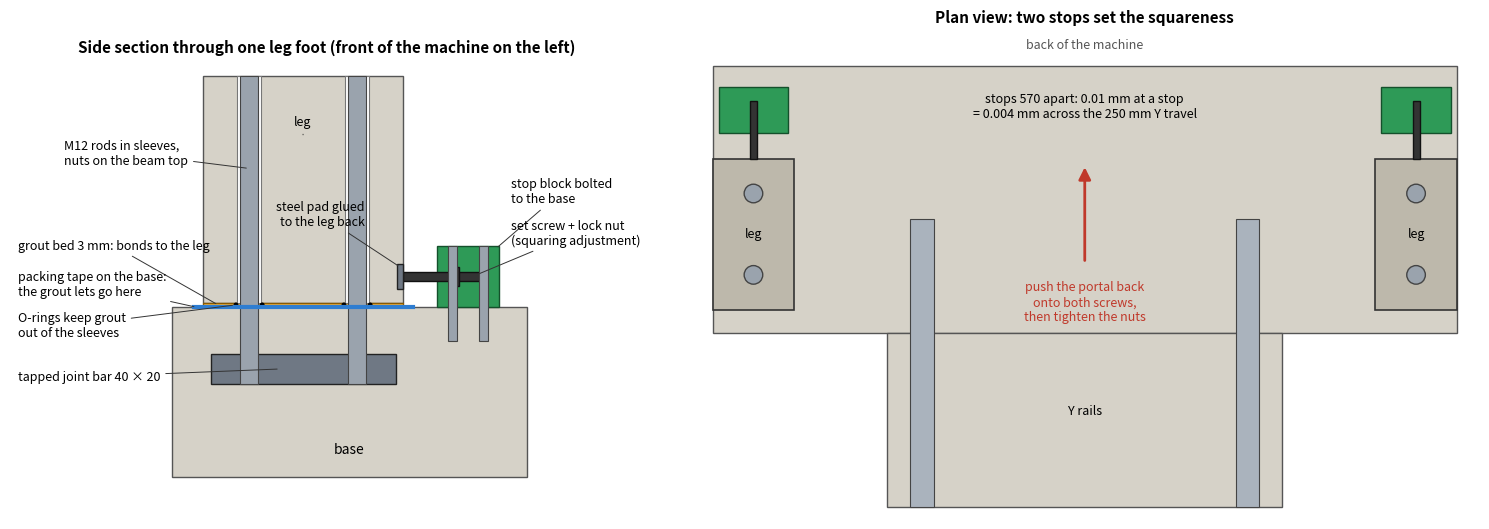

Write Python code to recreate this figure. (Note: this script raises an exception after producing the figure.)
"""Sketch: how the portal goes back in the same place (proposal, docs/portal-relocation.md).
Run: python cad/v2/relocation_sketch.py -> cad/v2/out/portal_relocation.png"""
import pathlib
import matplotlib
matplotlib.use("Agg")
import matplotlib.pyplot as plt
from matplotlib.patches import Rectangle, Circle, FancyArrowPatch

EG, STEEL, RESIN, TAPE, STOP = "#d6d2c8", "#6f7884", "#f0b440", "#2e7dd1", "#2e9a57"
def rect(ax, x0, x1, y0, y1, **k): ax.add_patch(Rectangle((x0, y0), x1 - x0, y1 - y0, **k))

fig, (a, b) = plt.subplots(1, 2, figsize=(15, 7.2), gridspec_kw=dict(width_ratios=[1, 1.25]))

# ---- side section through one leg (Y horizontal, front on the left; Z vertical)
a.set_title("Side section through one leg foot (front of the machine on the left)", fontsize=11, fontweight="bold")
rect(a, 90, 320, -110, 0, fc=EG, ec="#555")                      # base rear cross-piece
rect(a, 110, 240, 3, 150, fc=EG, ec="#555")                      # leg (cut off at the top)
rect(a, 110, 240, 0, 3, fc=RESIN, ec="#8a5a00")                  # grout bed
a.plot([104, 246], [0, 0], color=TAPE, lw=3)                     # tape on the base
rect(a, 115, 235, -50, -30, fc=STEEL, ec="#222")                 # tapped joint bar
for y in (140, 210):
    rect(a, y - 8, y + 8, 3, 150, fc="white", ec="#777", lw=0.8) # sleeve
    rect(a, y - 6, y + 6, -50, 150, fc="#9aa3ad", ec="#444", lw=0.8)  # M12 rod
    a.add_patch(Circle((y - 8.5, 1.5), 1.6, fc="black")); a.add_patch(Circle((y + 8.5, 1.5), 1.6, fc="black"))  # O-ring
rect(a, 262, 302, 0, 40, fc=STOP, ec="#14502b")                  # stop block
rect(a, 240, 290, 17, 23, fc="#333", ec="#111")                  # set screw
rect(a, 270, 276, 14, 26, fc="#333", ec="#111")                  # lock nut
rect(a, 236, 240, 12, 28, fc=STEEL, ec="#222")                   # steel pad on the leg
for y in (272, 292):
    rect(a, y - 3, y + 3, -22, 40, fc="#9aa3ad", ec="#444", lw=0.8)   # M8 screws into inserts
def note(ax, txt, xy, xt, ha="left"):
    ax.annotate(txt, xy, xt, fontsize=9, ha=ha, va="center", arrowprops=dict(arrowstyle="-", lw=0.7, color="#333"))
note(a, "leg", (175, 110), (175, 120), "center")
note(a, "M12 rods in sleeves,\nnuts on the beam top", (140, 90), (20, 100), "left")
note(a, "grout bed 3 mm: bonds to the leg", (120, 1.5), (-10, 40))
note(a, "packing tape on the base:\nthe grout lets go here", (106, 0), (-10, 15))
note(a, "O-rings keep grout\nout of the sleeves", (131, 1.5), (-10, -12))
note(a, "tapped joint bar 40 × 20", (160, -40), (-10, -45))
note(a, "stop block bolted\nto the base", (300, 38), (310, 75))
note(a, "set screw + lock nut\n(squaring adjustment)", (285, 20), (310, 48))
note(a, "steel pad glued\nto the leg back", (238, 26), (215, 60), "right")
a.text(205, -95, "base", fontsize=10, ha="center")
a.set_xlim(-15, 395); a.set_ylim(-118, 160); a.set_aspect("equal"); a.axis("off")

# ---- plan view (X horizontal, Y vertical; back of the machine at the top)
b.set_title("Plan view: two stops set the squareness", fontsize=11, fontweight="bold")
rect(b, -320, 320, 90, 320, fc=EG, ec="#555")                    # rear cross-piece
rect(b, -170, 170, -60, 90, fc=EG, ec="#555")                    # spine (cut off)
for x0 in (-320, 250):
    rect(b, x0, x0 + 70, 110, 240, fc="#bdb8ab", ec="#333", lw=1.2)
    xc = x0 + 35
    for y in (140, 210): b.add_patch(Circle((xc, y), 8, fc="#9aa3ad", ec="#444"))
    rect(b, xc - 30, xc + 30, 262, 302, fc=STOP, ec="#14502b")
    rect(b, xc - 3, xc + 3, 240, 290, fc="#333", ec="#111")
    b.text(xc, 175, "leg", fontsize=9, ha="center", va="center")
for xr in (-140, 140):
    rect(b, xr - 10, xr + 10, -60, 188, fc="#aab3bd", ec="#444", lw=0.8)
b.text(0, 20, "Y rails", fontsize=9, ha="center")
b.add_patch(FancyArrowPatch((0, 150), (0, 235), arrowstyle="-|>", mutation_scale=18, color="#c0392b", lw=2))
b.text(0, 135, "push the portal back\nonto both screws,\nthen tighten the nuts", fontsize=9, ha="center", va="top", color="#c0392b")
b.text(0, 285, "stops 570 apart: 0.01 mm at a stop\n= 0.004 mm across the 250 mm Y travel", fontsize=9, ha="center", va="center")
b.text(0, 335, "back of the machine", fontsize=9, ha="center", color="#555")
b.set_xlim(-340, 340); b.set_ylim(-70, 350); b.set_aspect("equal"); b.axis("off")
fig.tight_layout()
out = pathlib.Path(__file__).parent / "out" / "portal_relocation.png"
fig.savefig(out, dpi=120); print(out)
